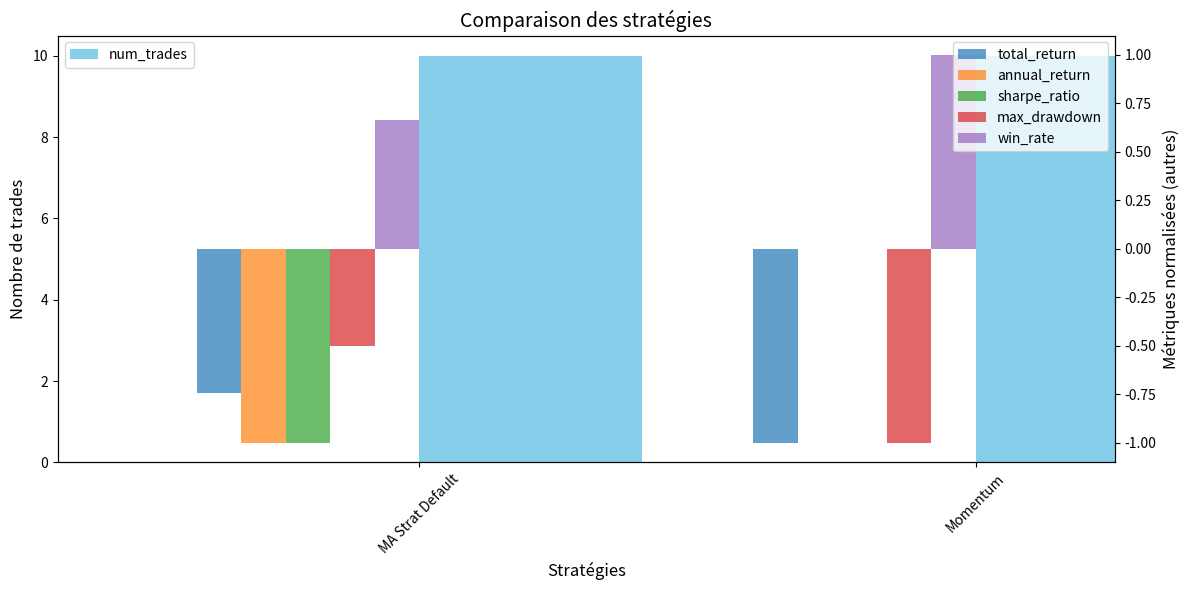

Write the Python code that produced this figure.
import pandas as pd
import numpy as np
import matplotlib.pyplot as plt


class Result:
    """Classe pour analyser et visualiser les résultats du backtest."""

    def __init__(self, data: pd.DataFrame, positions: pd.DataFrame, trades: pd.DataFrame):
        self.data = data
        self.positions = positions
        self.trades = trades
        self.returns = self._calculate_returns()
        self.statistics = self._calculate_statistics()

    def _calculate_returns(self) -> pd.Series:
        """Calcul des rendements de la stratégie."""
        price_returns = self.data[self.data.columns[0]].pct_change()
        strategy_returns = price_returns * self.positions['position'].shift(1)

        # Prise en compte du coût des transactions
        if not self.trades.empty:
            strategy_returns -= self.trades['cost']

        return strategy_returns.fillna(0)

    def _calculate_statistics(self) -> dict:
        """Calcul des statistiques de performance de la stratégie."""
        total_return = (1 + self.returns).prod() - 1
        annual_return = ((1 + total_return) ** (252 / len(self.returns))) - 1
        volatility = self.returns.std() * np.sqrt(252)
        sharpe_ratio = annual_return / volatility if volatility != 0 else 0

        # Maximum Drawdown
        cumulative_returns = (1 + self.returns).cumprod()
        drawdowns = cumulative_returns / cumulative_returns.cummax() - 1
        max_drawdown = drawdowns.min()

        # Pourcentage de trades gagnants
        win_rate = (self.returns[self.returns > 0].count() /
                    self.returns[self.returns != 0].count() if self.returns[self.returns != 0].count() > 0 else 0)

        return {
            'total_return': total_return,
            'annual_return': annual_return,
            'sharpe_ratio': sharpe_ratio,
            'max_drawdown': max_drawdown,
            'num_trades': len(self.trades),
            'win_rate': win_rate
        }


def compare_results_fixed_xaxis(results: dict):
    """
    Compare les résultats des stratégies avec un axe pour 'num_trades' et un autre pour le reste des métriques.

    Args:
        results (dict): Dictionnaire contenant les objets Result pour chaque stratégie.
    """
    # Extraire les statistiques pour chaque stratégie
    stats_comparison = pd.DataFrame([r.statistics for r in results.values()], index=results.keys())

    # Séparer les métriques
    num_trades = stats_comparison['num_trades']
    other_metrics = stats_comparison.drop(columns=['num_trades'])

    # Création du graphique
    fig, ax1 = plt.subplots(figsize=(12, 6))

    # Graphe pour 'num_trades' (axe gauche)
    num_trades.plot(kind='bar', ax=ax1, color='skyblue', position=0, width=0.4, label='num_trades')

    ax1.set_ylabel("Nombre de trades", fontsize=12)
    ax1.set_xlabel("Stratégies", fontsize=12)
    ax1.set_title("Comparaison des stratégies", fontsize=14)
    ax1.tick_params(axis='x', rotation=45)
    ax1.legend(loc="upper left")

    # Graphe pour les autres métriques (axe droit)
    ax2 = ax1.twinx()
    other_metrics_normalized = other_metrics / other_metrics.abs().max()  # Normalisation des autres métriques
    other_metrics_normalized.plot(kind='bar', ax=ax2, width=0.4, position=1, alpha=0.7)

    ax2.set_ylabel("Métriques normalisées (autres)", fontsize=12)
    ax2.legend(loc="upper right")

    # Mise en page
    plt.tight_layout()
    plt.show()


# Exemple d'appel avec des données fictives
data1 = pd.DataFrame({'price': np.random.rand(100)})
positions1 = pd.DataFrame({'position': np.random.choice([-1, 0, 1], size=100)})
trades1 = pd.DataFrame({'cost': np.random.rand(10)})

data2 = pd.DataFrame({'price': np.random.rand(100)})
positions2 = pd.DataFrame({'position': np.random.choice([-1, 0, 1], size=100)})
trades2 = pd.DataFrame({'cost': np.random.rand(10)})

results = {
    'MA Strat Default': Result(data1, positions1, trades1),
    'Momentum': Result(data2, positions2, trades2)
}

# Comparer les stratégies avec un axe fixe pour les abscisses
compare_results_fixed_xaxis(results)
